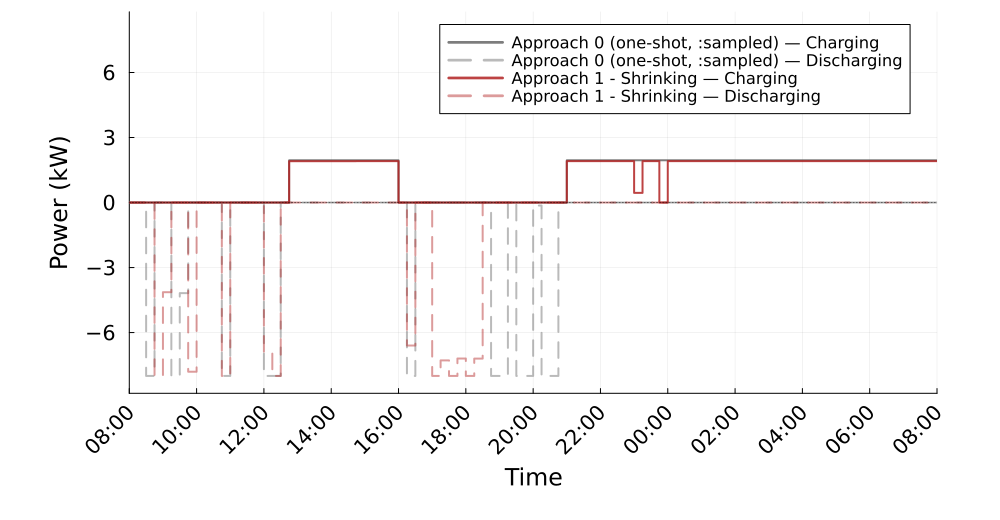

Source data for this figure (header and first rows):
Time_Period, Clock, A0_Charging_kW, A0_Discharging_kW, A1S_Charging_kW, A1S_Discharging_kW
1, 08:00, 0.0, 0.0, 0.0, 0.0
2, 08:15, 0.0, 0.0, 0.0, 0.0
3, 08:30, 0.0, 8, 0.0, 0.0
4, 08:45, -0.0, 0.0, 0.0, 8
5, 09:00, -0.0, 0.0, 0.0, 4.137
6, 09:15, -0.0, 8.0, 0.0, 0.0
7, 09:30, -0.0, 4.179, 0.0, 0.0
8, 09:45, -0.0, 0.0, 0.0, 7.805
9, 10:00, -0.0, 0.0, 0.0, 0.0
10, 10:15, -0.0, 0.0, 0.0, 0.0
11, 10:30, -0.0, 0.0, 0.0, 0.0
12, 10:45, -0.0, 8.0, 0.0, 8.0
13, 11:00, -0.0, 0.0, 0.0, 0.0
14, 11:15, -0.0, 0.0, 0.0, 0.0
15, 11:30, -0.0, 0.0, 0.0, 0.0
16, 11:45, -0.0, 0.0, 0.0, 0.0
17, 12:00, -0.0, 8.0, 0.0, 6.97
18, 12:15, -0.0, 8.0, 0.0, 8.0
19, 12:30, -0.0, 0.0, 0.0, 0.0
20, 12:45, 1.95, 0.0, 1.907, 0.0
21, 13:00, 1.95, 0.0, 1.907, 0.0
22, 13:15, 1.95, 0.0, 1.907, 0.0
23, 13:30, 1.95, 0.0, 1.907, 0.0
24, 13:45, 1.95, 0.0, 1.907, 0.0
25, 14:00, 1.95, 0.0, 1.907, 0.0
26, 14:15, 1.95, 0.0, 1.908, 0.0
27, 14:30, 1.95, 0.0, 1.908, 0.0
28, 14:45, 1.95, 0.0, 1.91, 0.0
29, 15:00, 1.95, 0.0, 1.91, 0.0
30, 15:15, 1.95, 0.0, 1.91, 0.0
31, 15:30, 1.95, 0.0, 1.91, 0.0
32, 15:45, 1.95, 0.0, 1.91, 0.0
33, 16:00, -0.0, 0.0, 0.0, 0.0
34, 16:15, -0.0, 8, 0.0, 6.599
35, 16:30, -0.0, 0.0, 0.0, 0.0
36, 16:45, -0.0, 0.0, 0.0, 0.0
37, 17:00, -0.0, 0.0, 0.0, 8.0
38, 17:15, -0.0, 0.0, 0.0, 7.284
39, 17:30, -0.0, 0.0, 0.0, 8.0
40, 17:45, -0.0, 0.0, 0.0, 7.196
41, 18:00, -0.0, 0.0, 0.0, 8.0
42, 18:15, -0.0, 0.0, 0.0, 7.2
43, 18:30, -0.0, 0.0, 0.0, 0.0
44, 18:45, -0.0, 8.0, 0.0, 0.0
45, 19:00, -0.0, 8.0, 0.0, 0.0
46, 19:15, -0.0, 0.0, 0.0, 0.0
47, 19:30, -0.0, 8.0, 0.0, 0.0
48, 19:45, -0.0, 8.0, 0.0, 0.0
49, 20:00, -0.0, 0.1389, -0.0, 0.0
50, 20:15, -0.0, 8.0, -0.0, 0.0
51, 20:30, -0.0, 8, -0.0, 0.0
52, 20:45, -0.0, 0.0, 0.0, 0.0
53, 21:00, 1.95, 0.0, 1.91, 0.0
54, 21:15, 1.95, 0.0, 1.91, 0.0
55, 21:30, 1.95, 0.0, 1.91, 0.0
56, 21:45, 1.95, 0.0, 1.91, 0.0
57, 22:00, 1.95, 0.0, 1.91, 0.0
58, 22:15, 1.95, 0.0, 1.91, 0.0
59, 22:30, 1.95, 0.0, 1.91, 0.0
60, 22:45, 1.95, 0.0, 1.91, 0.0
... 36 more rows
